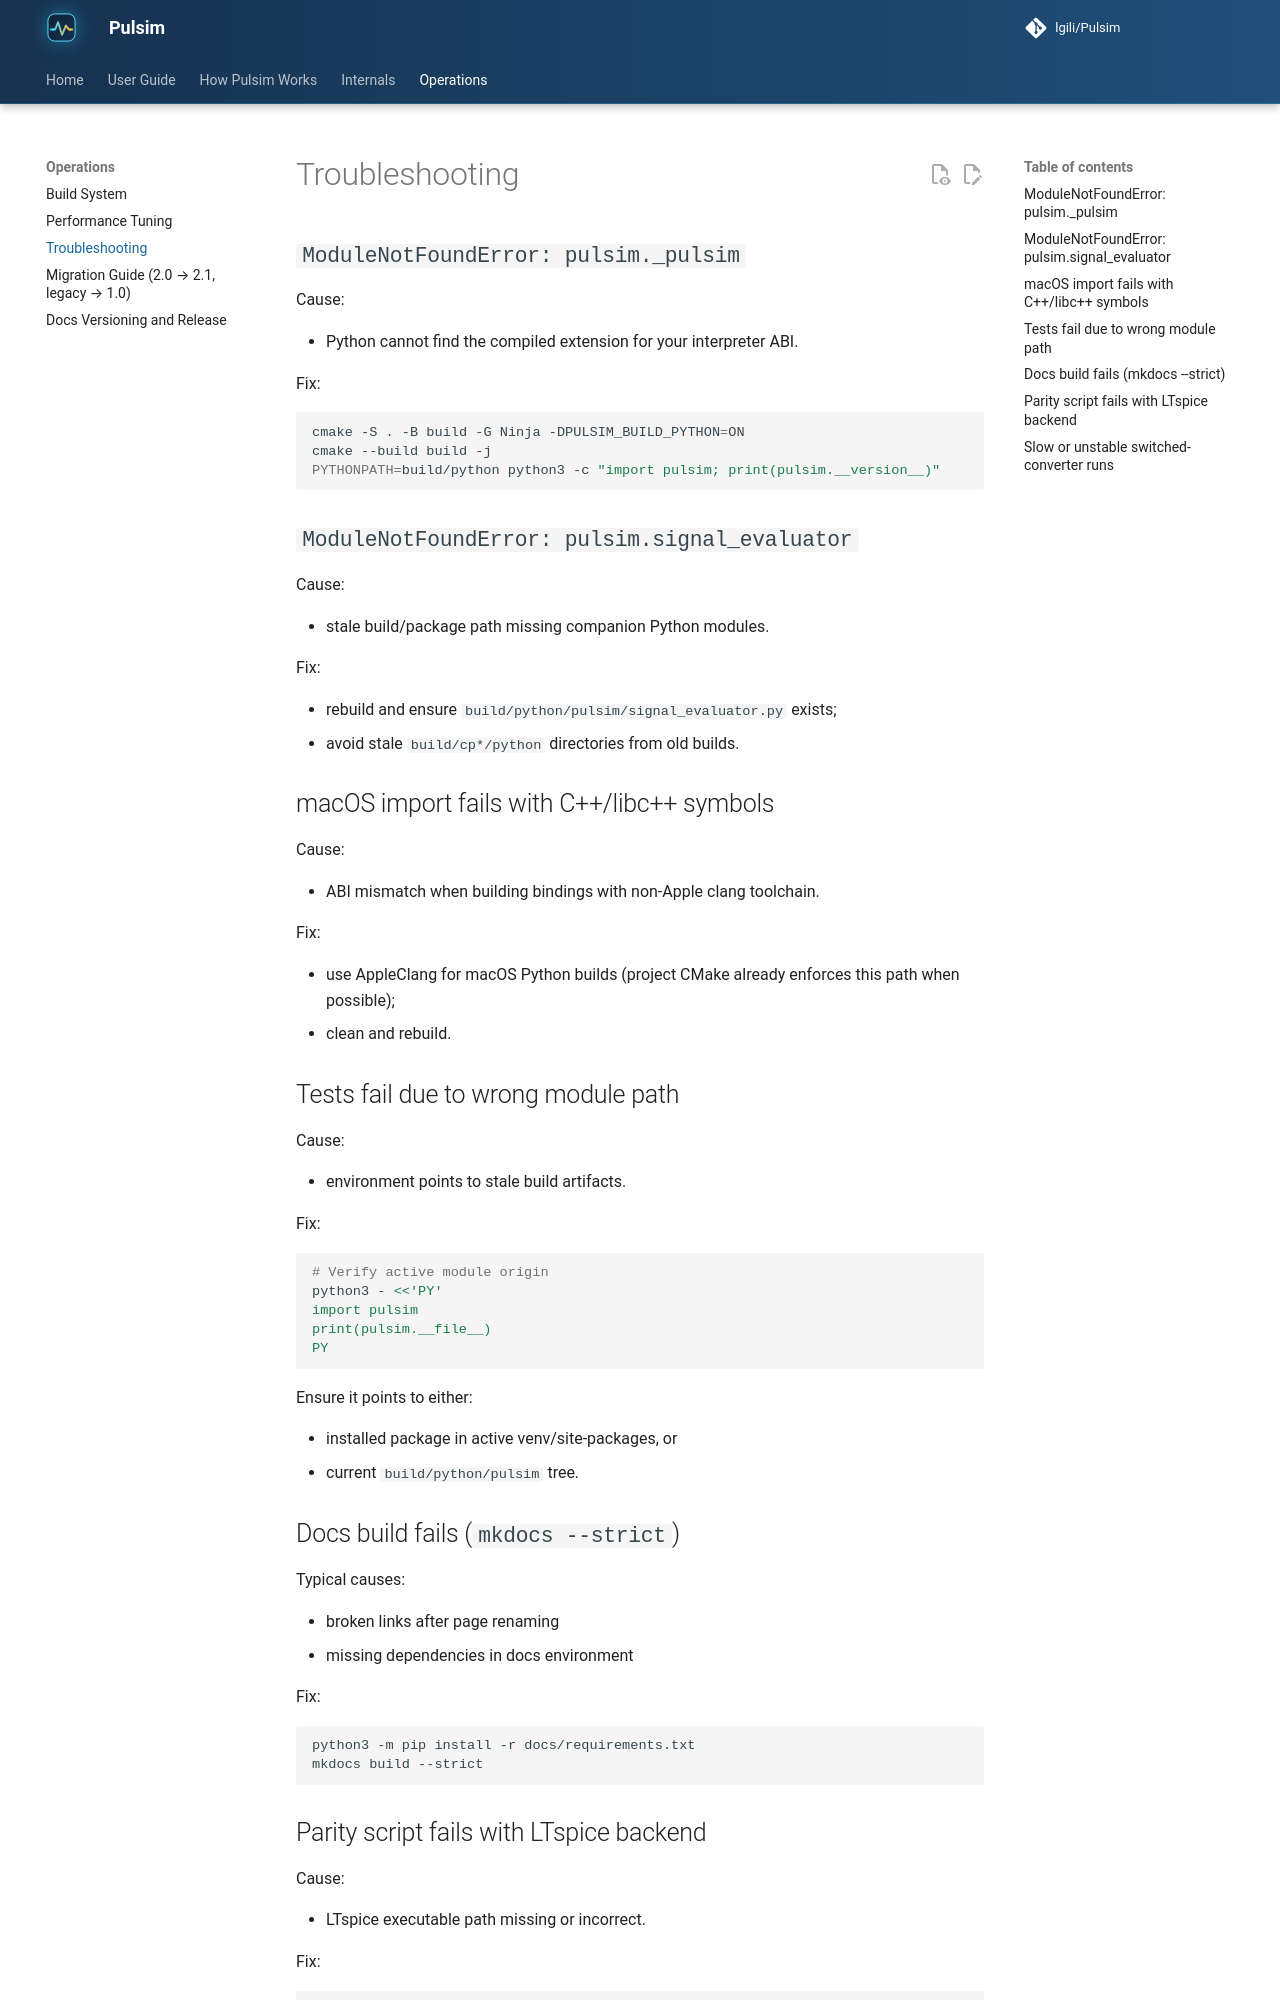

repository: lgili/Pulsim · page: dev/troubleshooting/index.html · generator: mkdocs

# Troubleshooting

## `ModuleNotFoundError: pulsim._pulsim`

Cause:

- Python cannot find the compiled extension for your interpreter ABI.

Fix:

```bash
cmake -S . -B build -G Ninja -DPULSIM_BUILD_PYTHON=ON
cmake --build build -j
PYTHONPATH=build/python python3 -c "import pulsim; print(pulsim.__version__)"
```

## `ModuleNotFoundError: pulsim.signal_evaluator`

Cause:

- stale build/package path missing companion Python modules.

Fix:

- rebuild and ensure `build/python/pulsim/signal_evaluator.py` exists;
- avoid stale `build/cp*/python` directories from old builds.

## macOS import fails with C++/libc++ symbols

Cause:

- ABI mismatch when building bindings with non-Apple clang toolchain.

Fix:

- use AppleClang for macOS Python builds (project CMake already enforces this path when possible);
- clean and rebuild.

## Tests fail due to wrong module path

Cause:

- environment points to stale build artifacts.

Fix:

```bash
# Verify active module origin
python3 - <<'PY'
import pulsim
print(pulsim.__file__)
PY
```

Ensure it points to either:

- installed package in active venv/site-packages, or
- current `build/python/pulsim` tree.

## Docs build fails (`mkdocs --strict`)

Typical causes:

- broken links after page renaming
- missing dependencies in docs environment

Fix:

```bash
python3 -m pip install -r docs/requirements.txt
mkdocs build --strict
```
